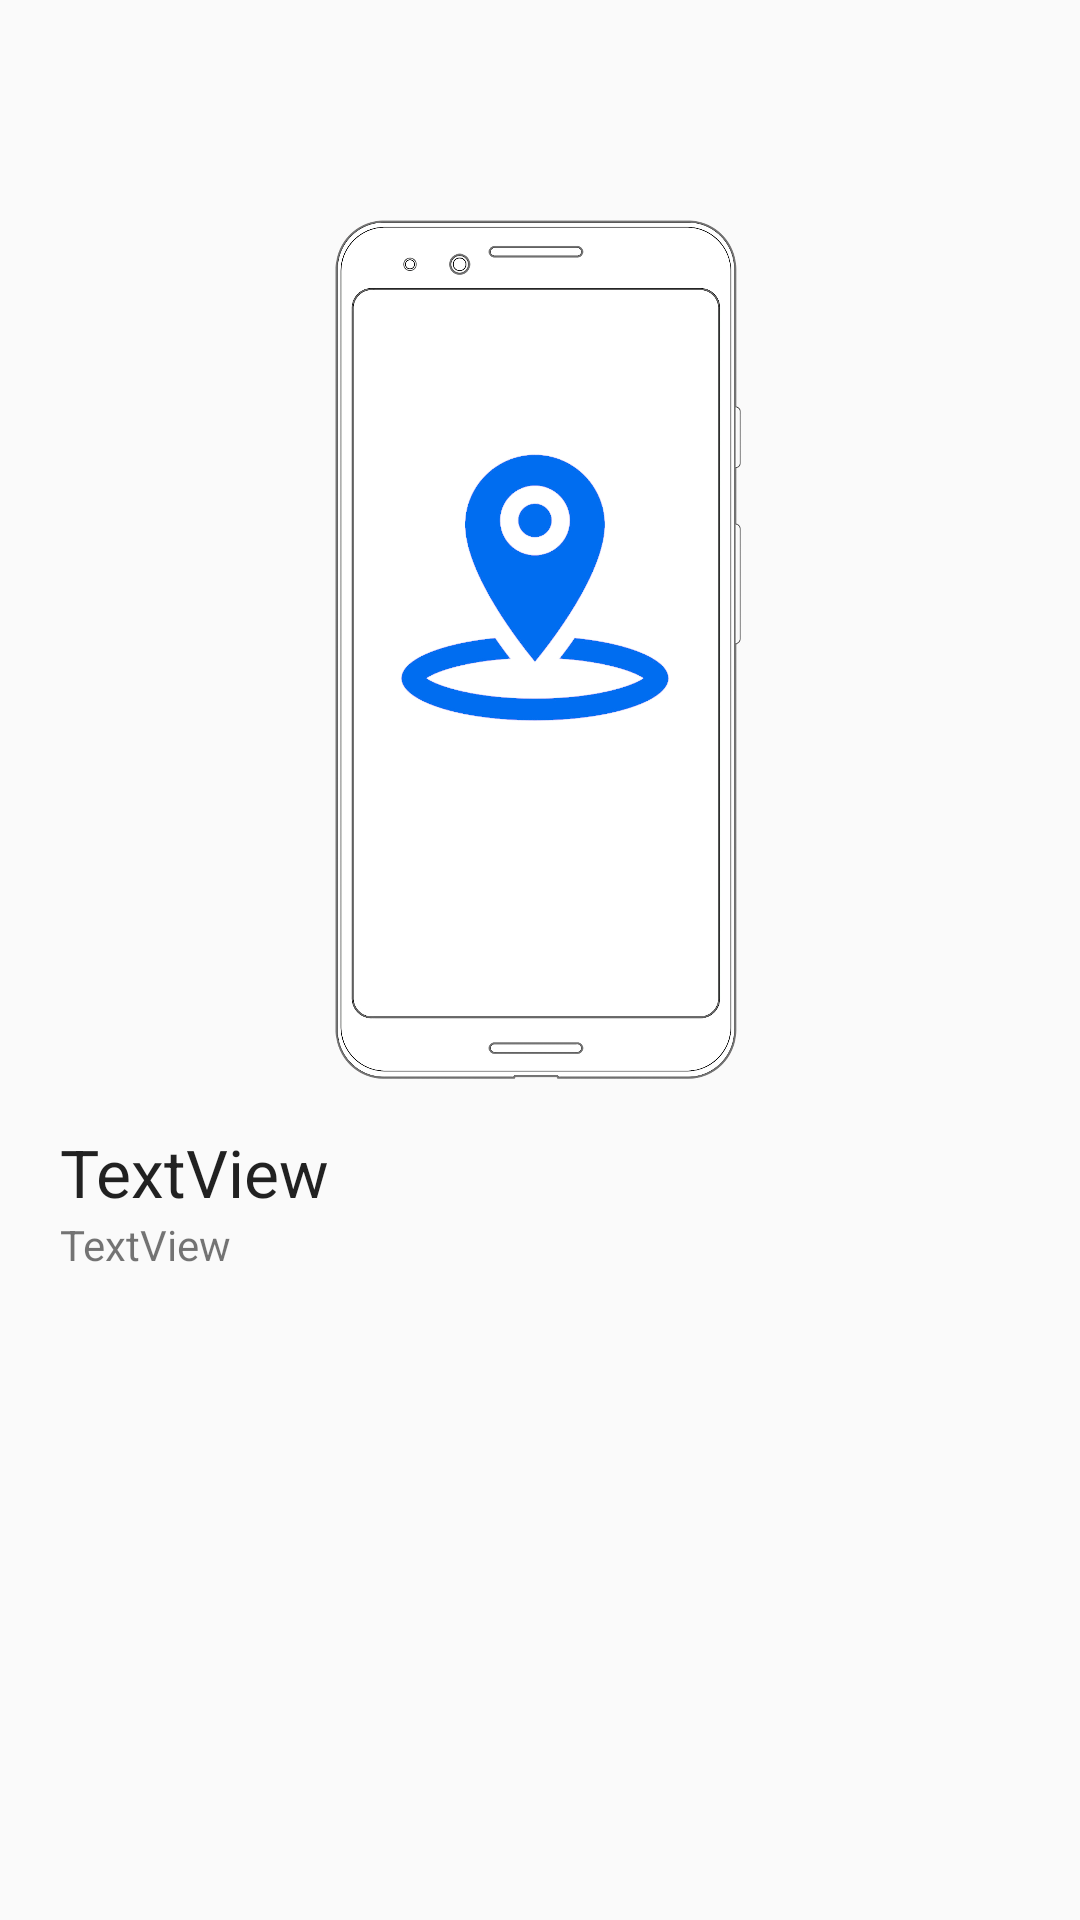

Reconstruct the res/layout file that produces this screen, plus the resources it refers to.
<!-- AndroidManifest.xml: application theme AppTheme -->
<!-- res/layout/image_dialog.xml -->
<?xml version="1.0" encoding="utf-8"?>
<LinearLayout xmlns:android="http://schemas.android.com/apk/res/android"
    xmlns:tools="http://schemas.android.com/tools"
    style="@style/RootLayoutStyle"
    android:layout_width="match_parent"
    android:layout_height="match_parent"
    android:orientation="vertical">

    <ImageView
        android:id="@+id/dialog_imageview"
        android:layout_width="match_parent"
        android:layout_height="320dp"
        android:src="@drawable/location_settings" />

    <TextView
        android:id="@+id/location_settings_dialog_title_textview"
        android:layout_width="match_parent"
        android:layout_height="wrap_content"
        android:paddingHorizontal="20dp"
        android:text="TextView"
        android:textAppearance="@style/TextAppearance.AppCompat.Large" />

    <TextView
        android:id="@+id/location_settings_dialog_message_textview"
        android:layout_width="match_parent"
        android:layout_height="wrap_content"
        android:paddingHorizontal="20dp"
        android:text="TextView" />

</LinearLayout>
<!-- resources referenced by this layout -->
<resources>
  <!-- drawable location_settings: png bitmap (drawable, 369795 bytes) -->
  <style name="RootLayoutStyle">
          <item name="android:clipToPadding">false</item>
          <item name="android:paddingTop">0dp</item>
      </style>
  <style name="AppTheme" parent="Theme.MaterialComponents.Light.DarkActionBar.Bridge">
          
      </style>
</resources>
